Run: headless pygame with SDL's dummy video driver; simulated clock (each Clock.tick advances the game by its frame time, no real sleeping); random seed 0; keys injected as events and as key.get_pressed() state; mouse plan: one left click at the window centre at the start of phase 2, then a move to the lower-right quarter at the start of phase 3.
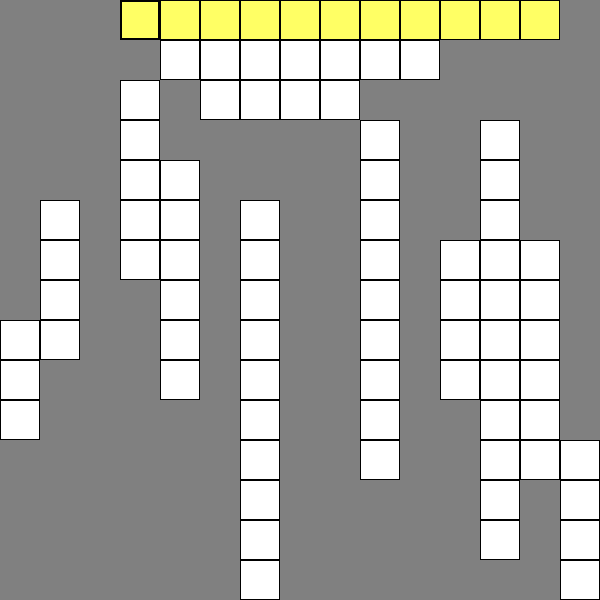
Frame 1 of 4 · flips 1–60 · no input
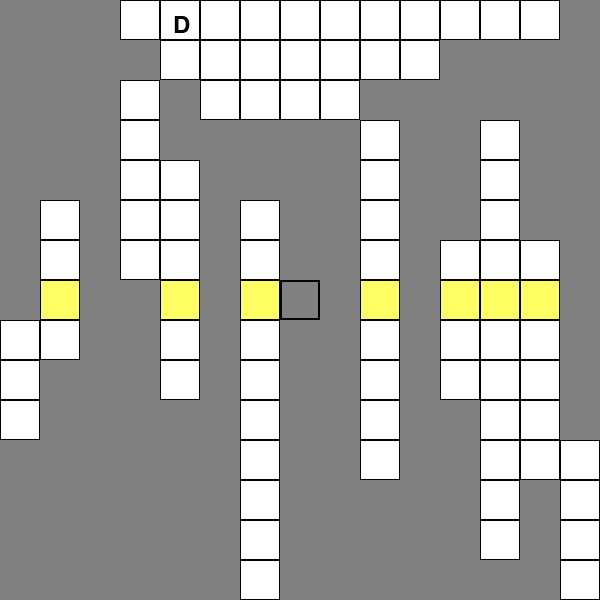
Frame 2 of 4 · flips 61–180 · clicked the window centre · tapped SPACE, RETURN · held RIGHT (→), D
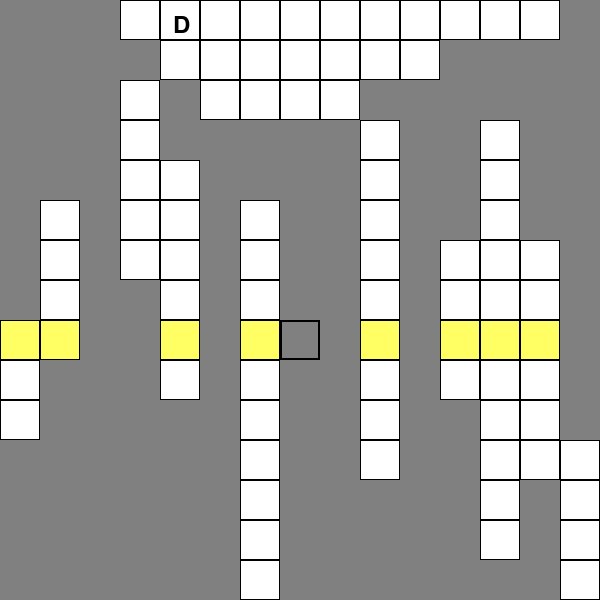
Frame 3 of 4 · flips 181–300 · moved the mouse to the lower-right quarter · held DOWN (↓), S
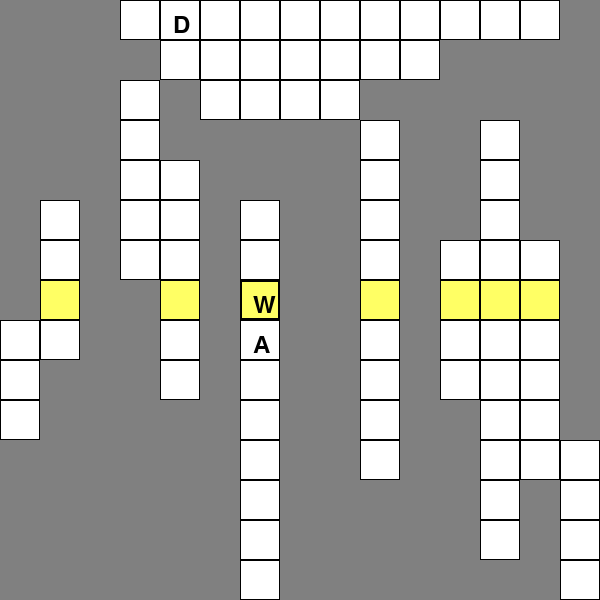
Frame 4 of 4 · flips 301–420 · held LEFT (←), A, UP (↑), W

The pygame program that drew these frames:

import pygame
import sys


def check_word(current, horizontal):
    x_, y_ = current
    for i in range(current_grid_SIZE):
        if horizontal:
            if actual_grid[y_][i] != ' ':
                if actual_grid[y_][i].lower() != current_grid[y_][i].lower():
                    return False
        else:
            if actual_grid[i][x_] != ' ':
                if actual_grid[i][x_].lower() != current_grid[i][x_].lower():
                    return False
    
    return True



# Initialize Pygame
pygame.init()


# Direction
horizontal = True


# Constants
WIDTH, HEIGHT = 600, 600
current_grid_SIZE = 15
CELL_SIZE = WIDTH // current_grid_SIZE

# Colors
BLACK = (0, 0, 0)
WHITE = (255, 255, 255)
GRAY = (128, 128, 128)
HIGHLIGHT = (255, 255, 100)

# Create the crossword current_grid
current_grid = [[' ' for _ in range(current_grid_SIZE)] for _ in range(current_grid_SIZE)]

# acutal grid
actual_grid = [
    [' ', ' ', ' ', 'h', 'y', 'p', 'e', 'r', 't', 'u', 'n', 'i', 'n', 'g', ' '], 
    [' ', ' ', ' ', ' ', 'p', 'r', 'o', 'g', 'r', 'a', 'm', ' ', ' ', ' ', ' '], 
    [' ', ' ', ' ', 'd', ' ', 'c', 'o', 'd', 'e', ' ', ' ', ' ', ' ', ' ', ' '], 
    [' ', ' ', ' ', 'e', ' ', ' ', ' ', ' ', ' ', 'a', ' ', ' ', 'o', ' ', ' '], 
    [' ', ' ', ' ', 'b', 'b', ' ', ' ', ' ', ' ', 'l', ' ', ' ', 'v', ' ', ' '], 
    [' ', 'j', ' ', 'u', 'i', ' ', 'j', ' ', ' ', 'g', ' ', ' ', 'e', ' ', ' '], 
    [' ', 'a', ' ', 'g', 'n', ' ', 'a', ' ', ' ', 'o', ' ', 'h', 'r', 'p', ' '], 
    [' ', 'v', ' ', ' ', 'a', ' ', 'v', ' ', ' ', 'r', ' ', 't', 'f', 'y', ' '], 
    ['c', 'a', ' ', ' ', 'r', ' ', 'a', ' ', ' ', 'i', ' ', 'm', 'i', 't', ' '], 
    ['s', ' ', ' ', ' ', 'y', ' ', 's', ' ', ' ', 't', ' ', 'l', 't', 'h', ' '], 
    ['s', ' ', ' ', ' ', ' ', ' ', 'c', ' ', ' ', 'h', ' ', ' ', 't', 'o', ' '], 
    [' ', ' ', ' ', ' ', ' ', ' ', 'r', ' ', ' ', 'm', ' ', ' ', 'i', 'n', 'r'], 
    [' ', ' ', ' ', ' ', ' ', ' ', 'i', ' ', ' ', ' ', ' ', ' ', 'n', ' ', 'u'], 
    [' ', ' ', ' ', ' ', ' ', ' ', 'p', ' ', ' ', ' ', ' ', ' ', 'g', ' ', 'b'], 
    [' ', ' ', ' ', ' ', ' ', ' ', 't', ' ', ' ', ' ', ' ', ' ', ' ', ' ', 'y']]


# Create a Pygame window
screen = pygame.display.set_mode((WIDTH, HEIGHT))
pygame.display.set_caption('Crossword Game')

# Fonts
font = pygame.font.Font(None, 36)

# Main game loop
running = True
current_word = ""


exit_flag = False
for y in range(current_grid_SIZE):
    for x in range(current_grid_SIZE):
        if actual_grid[y][x] != ' ':
            exit_flag = True
            break
    if exit_flag:
        break

current_cell = [x, y]


while running:
    for event in pygame.event.get():
        if event.type == pygame.QUIT:
            running = False


        elif event.type == pygame.MOUSEBUTTONDOWN:
            # Check if the mouse click is within the current_grid bounds
            mouse_x, mouse_y = pygame.mouse.get_pos()
            clicked_cell = [mouse_x // CELL_SIZE, mouse_y // CELL_SIZE]
            if 0 <= clicked_cell[0] < current_grid_SIZE and 0 <= clicked_cell[1] < current_grid_SIZE:
                current_cell = clicked_cell


        elif event.type == pygame.KEYDOWN:
            if event.key == pygame.K_RIGHT:
                current_cell[0] = min(current_cell[0] + 1, current_grid_SIZE - 1)
            elif event.key == pygame.K_LEFT or event.key == pygame.K_BACKSPACE:
                current_cell[0] = max(current_cell[0] - 1, 0)
            elif event.key == pygame.K_DOWN:
                current_cell[1] = min(current_cell[1] + 1, current_grid_SIZE - 1)
            elif event.key == pygame.K_UP:
                current_cell[1] = max(current_cell[1] - 1, 0)
            elif event.key == pygame.K_TAB:
                horizontal = not horizontal
            elif event.key == pygame.K_RETURN:
                print(check_word(current_cell, horizontal))
                current_cell[1] = min(current_cell[1] + 1, current_grid_SIZE - 1)
                

                
            # elif event.key == pygame.K_BACKSPACE:
            #     current_cell[0] = max(current_cell[0] - 1, 0)
            #     print(current_cell)
            #     current_grid[current_cell[0]][current_cell[1]] = " "

            
                
            # Handle letter input
            elif event.unicode.isalpha():
                current_word += event.unicode.upper()
                
            
            if current_word:
                    
                    if horizontal:
                        # Check if current box is gray or not
                        if actual_grid[current_cell[1]][current_cell[0]] != ' ':

                            current_grid[current_cell[1]][current_cell[0]] = current_word[0]

                            # Check if next box is gray or not
                            prev = current_cell.copy()
                            current_cell[0] = min(current_cell[0] + 1, current_grid_SIZE - 1)
                            if actual_grid[current_cell[1]][current_cell[0]] == ' ':
                                current_cell = prev

                    else:
                        if actual_grid[current_cell[1]][current_cell[0]] != ' ':
                            current_grid[current_cell[1]][current_cell[0]] = current_word[0]

                            # Check if next box is gray or not
                            prev = current_cell.copy()
                            current_cell[1] = min(current_cell[1] + 1, current_grid_SIZE - 1)
                            if actual_grid[current_cell[1]][current_cell[0]] == ' ':
                                current_cell = prev


            current_word = ""

    # Draw the current_grid
    screen.fill(WHITE)
    for y in range(current_grid_SIZE):
        for x in range(current_grid_SIZE):
            # Gray box render
            pygame.draw.rect(screen, BLACK, (x * CELL_SIZE, y * CELL_SIZE, CELL_SIZE, CELL_SIZE), 1) if actual_grid[y][x] != " " else pygame.draw.rect(screen, GRAY, (x * CELL_SIZE, y * CELL_SIZE, CELL_SIZE, CELL_SIZE))

            # Highlight render
            if horizontal:
                if current_cell[1] == y:
                    if actual_grid[current_cell[1]][x] != ' ':
                        pygame.draw.rect(screen, HIGHLIGHT, (x * CELL_SIZE, y * CELL_SIZE, CELL_SIZE, CELL_SIZE))
                        pygame.draw.rect(screen, BLACK, (x * CELL_SIZE, y * CELL_SIZE, CELL_SIZE, CELL_SIZE), 1)

            else:
                if current_cell[0] == x:
                    if actual_grid[y][current_cell[0]] != ' ':
                        pygame.draw.rect(screen, HIGHLIGHT, (current_cell[0] * CELL_SIZE, y * CELL_SIZE, CELL_SIZE, CELL_SIZE))
                        pygame.draw.rect(screen, BLACK, (current_cell[0] * CELL_SIZE, y * CELL_SIZE, CELL_SIZE, CELL_SIZE), 1)




            letter = current_grid[y][x]
            if letter != ' ':
                text = font.render(letter, True, BLACK)
                screen.blit(text, (x * CELL_SIZE + CELL_SIZE // 3, y * CELL_SIZE + CELL_SIZE // 3))

    # Draw the current cell
    pygame.draw.rect(screen, BLACK, (current_cell[0] * CELL_SIZE, current_cell[1] * CELL_SIZE, CELL_SIZE, CELL_SIZE), 2)
    

    pygame.display.flip()

# Quit Pygame
pygame.quit()
sys.exit()
